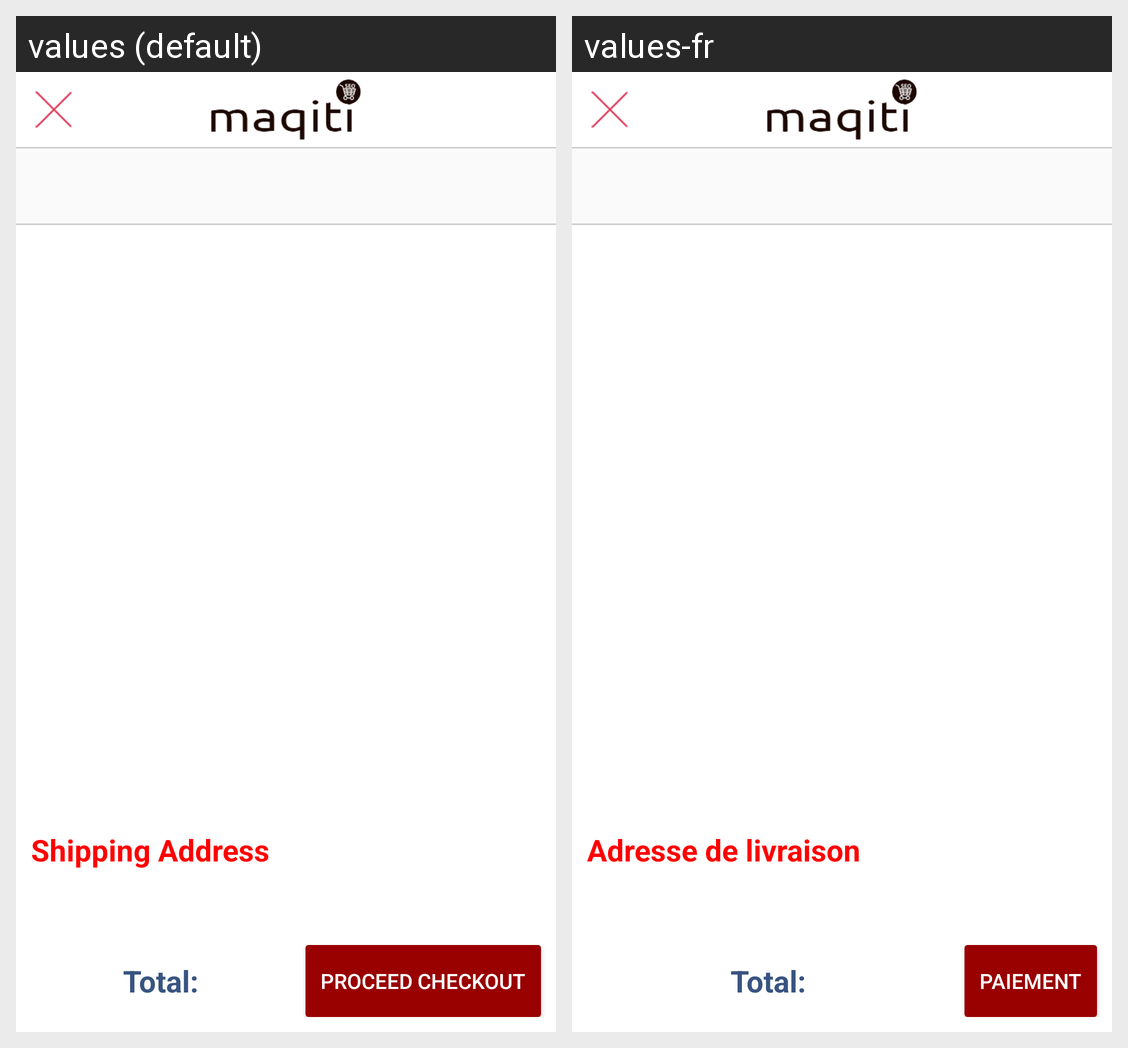

Strings drawn on this Android screen and how each of the app's shown locales translates them:
Android screen res/layout/activity_orderdetail.xml rendered under 2 locales, left to right: values (default), values-fr. Device: Nexus 5 (rendered at 1080×1920; each locale shown at half size, 540×960, under a caption strip naming it); theme AppTheme.
Strings drawn on this screen, with the default value and each locale's value (text and hints the layout hard-codes, and strings that could not be matched under every locale, appear in the picture but are not listed):

checkout_shipaddress
  values: Shipping Address
  values-fr: Adresse de livraison

checkout_checkout
  values: Proceed Checkout
  values-fr: Paiement
